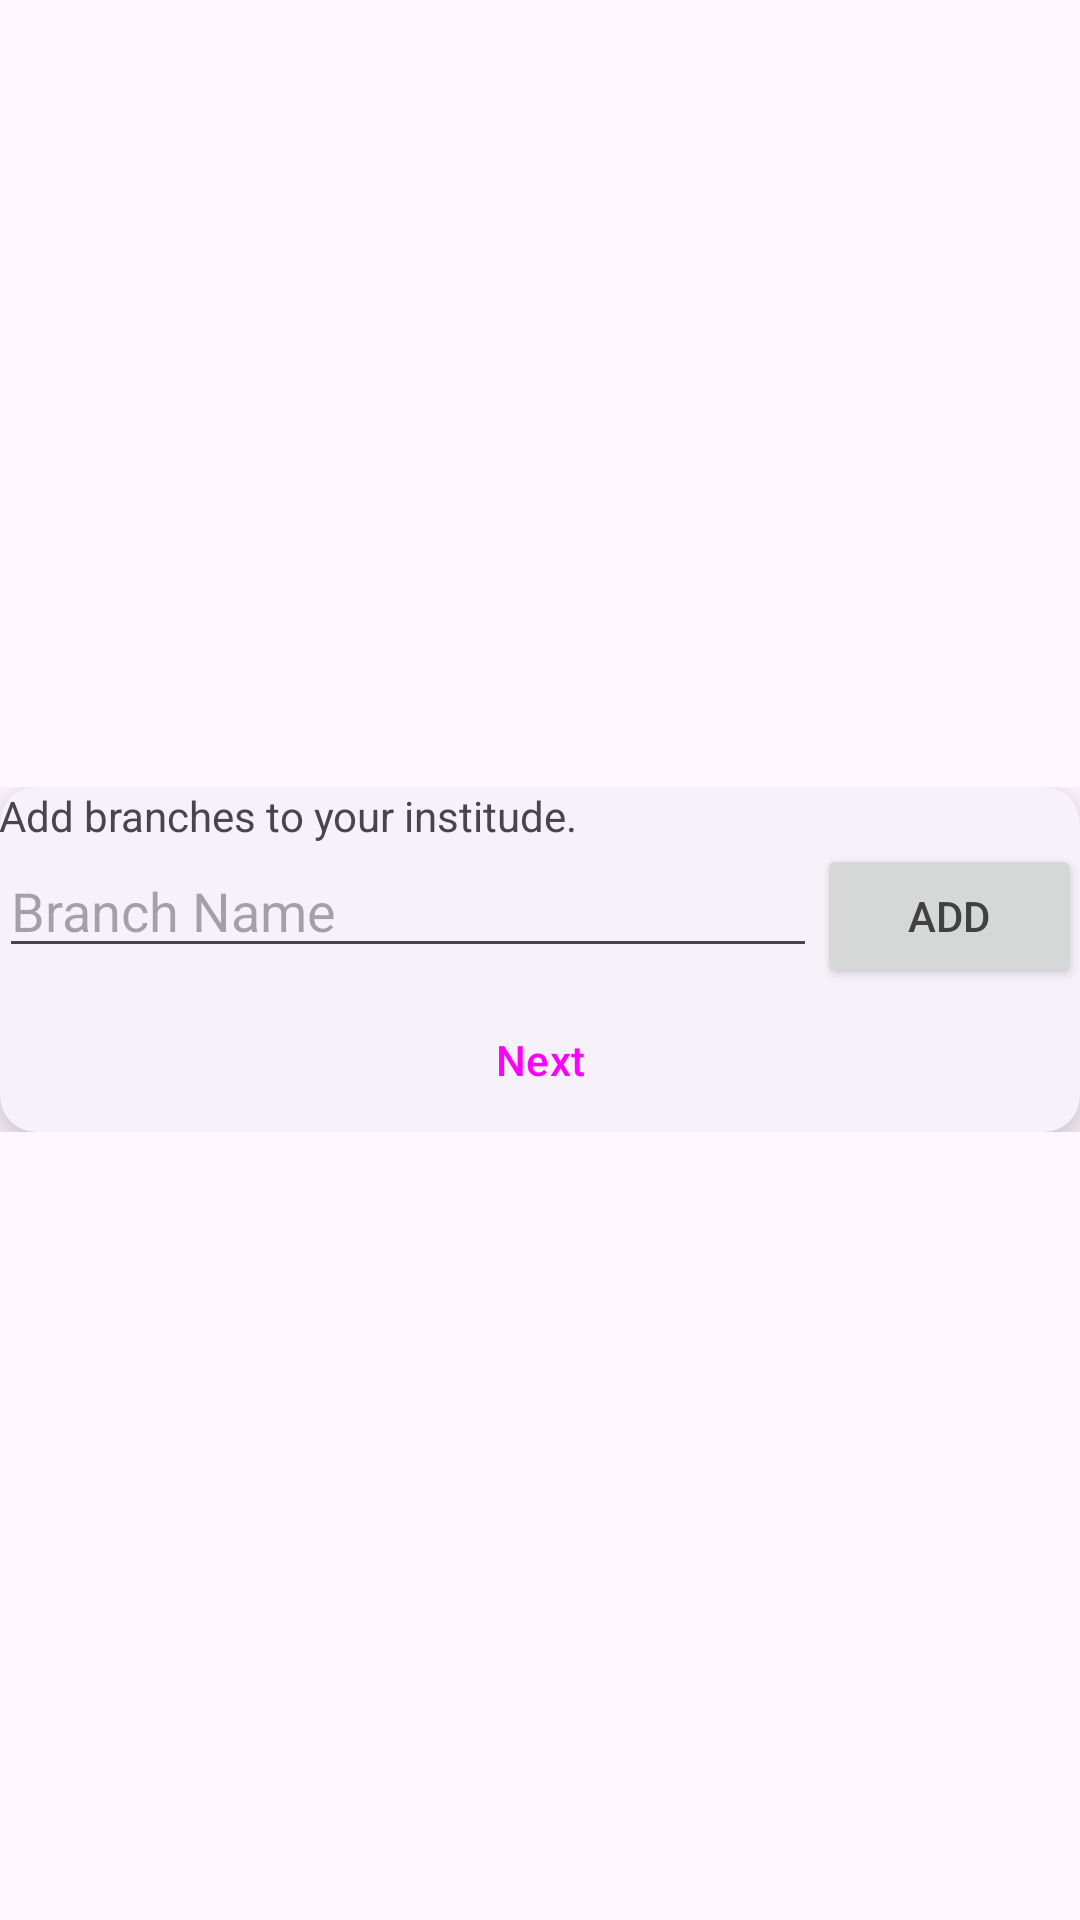

Android layout source for this screen:
<!-- AndroidManifest.xml: application theme Theme.Vkanect -->
<!-- res/layout/activity_faculty_form.xml -->
<?xml version="1.0" encoding="utf-8"?>
<androidx.constraintlayout.widget.ConstraintLayout xmlns:android="http://schemas.android.com/apk/res/android"
    xmlns:app="http://schemas.android.com/apk/res-auto"
    xmlns:tools="http://schemas.android.com/tools"
    android:layout_width="match_parent"
    android:layout_height="match_parent"
    tools:context=".FacultyForm">

    <ScrollView

        android:layout_width="match_parent"
        android:layout_height="match_parent"
        app:layout_constraintBottom_toBottomOf="parent">

        <LinearLayout
            android:layout_width="match_parent"
            android:layout_height="wrap_content"
            android:layout_gravity="center"
            android:orientation="vertical">

            <com.google.android.material.card.MaterialCardView
                style="@style/Widget.Material3.CardView.Elevated"
                android:layout_width="match_parent"
                android:layout_height="wrap_content"
                android:layout_margin="@dimen/fab_margin"
                app:cardElevation="10dp">

                <LinearLayout
                    android:layout_width="match_parent"
                    android:layout_height="match_parent"
                    android:orientation="vertical"
                    android:padding="@dimen/fab_margin">

                    <TextView
                        android:id="@+id/textView6"
                        android:layout_width="match_parent"
                        android:layout_height="wrap_content"
                        android:text="Add branches to your institude." />

                    <LinearLayout
                        android:layout_width="match_parent"
                        android:layout_height="wrap_content"
                        android:orientation="horizontal">

                        <EditText
                            android:id="@+id/add_branch"
                            android:layout_width="wrap_content"
                            android:layout_height="wrap_content"
                            android:layout_marginEnd="@dimen/fab_margin"
                            android:layout_weight="1"
                            android:hint="Branch Name"
                            android:inputType="textPersonName" />

                        <Button
                            android:id="@+id/button_add_branch"
                            android:layout_width="wrap_content"
                            android:layout_height="wrap_content"
                            android:text="Add" />

                    </LinearLayout>


                    <com.google.android.material.chip.ChipGroup
                        android:id="@+id/branches"
                        style="@style/Widget.Material3.Chip.Input.Elevated"
                        android:layout_width="match_parent"
                        android:layout_height="match_parent">

                    </com.google.android.material.chip.ChipGroup>

                    <Button
                        android:id="@+id/button_next_form"
                        android:layout_width="wrap_content"
                        android:layout_gravity="center"
                        android:layout_height="wrap_content"
                        style="@style/Widget.Material3.Button.OutlinedButton"
                        android:text="Next" />
                </LinearLayout>
            </com.google.android.material.card.MaterialCardView>
        </LinearLayout>
    </ScrollView>

</androidx.constraintlayout.widget.ConstraintLayout>
<!-- resources referenced by this layout -->
<resources>
  <style name="Theme.Vkanect" parent="Theme.Material3.DayNight">
          
          <item name="colorPrimary">#1CAC99</item>
          <item name="colorPrimaryVariant">#388E3C</item>
          <item name="colorOnPrimary">@color/white</item>
          
          <item name="colorSecondary">@color/teal_200</item>
          <item name="colorSecondaryVariant">@color/teal_700</item>
          <item name="colorOnSecondary">@color/black</item>
  
  
          <item name="android:textColorPrimary">@color/black</item>
          
          <item name="android:statusBarColor" tools:targetApi="l">#001CAC99</item>
          <item name="android:windowLightStatusBar">true</item>
  
          
      </style>
  <color name="white">#FFFFFFFF</color>
  <color name="teal_200">#FF03DAC5</color>
  <color name="teal_700">#FF018786</color>
  <color name="black">#424141</color>
</resources>
